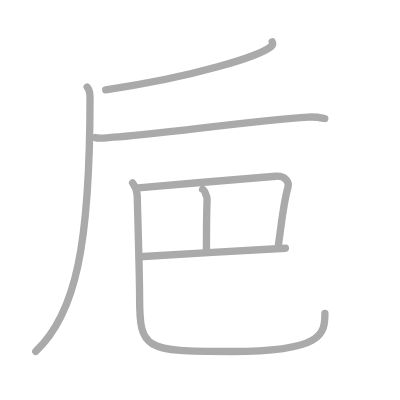
t = 0.00 s
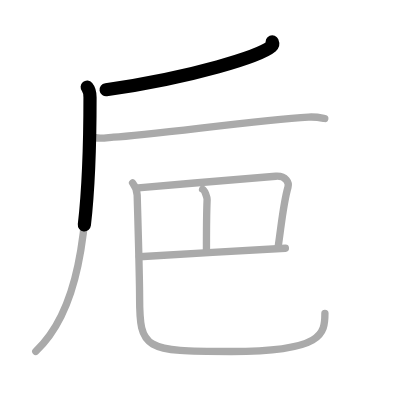
t = 1.50 s
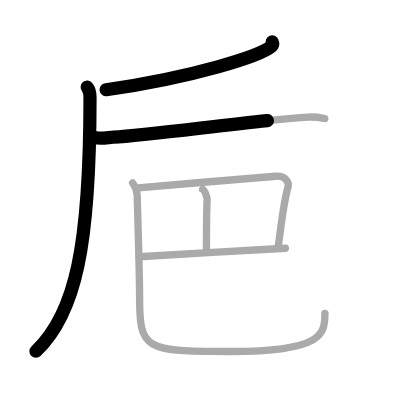
t = 2.75 s
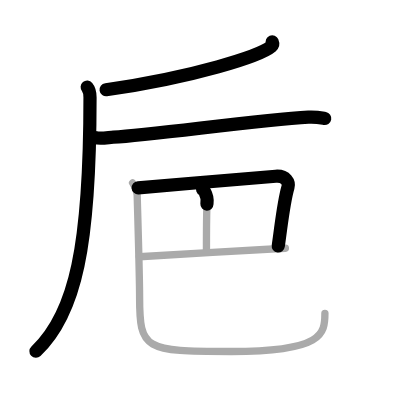
t = 4.25 s
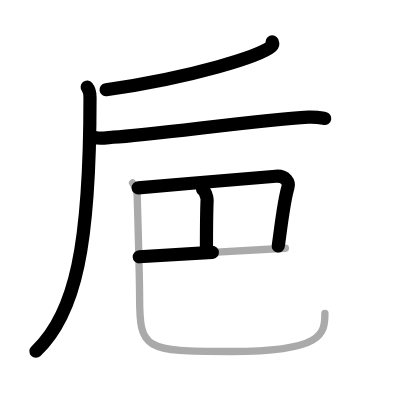
t = 5.50 s
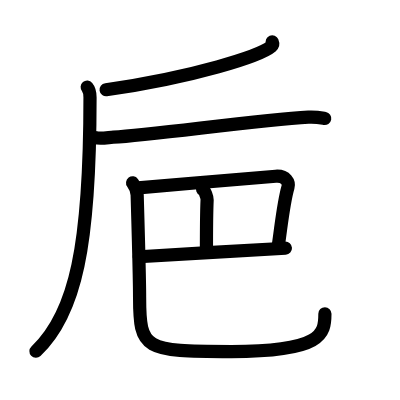
t = 7.00 s

The animated SVG that drew these frames (rendered in a browser with its animation timeline set to each time). Animation: 7 SMIL elements (animate=7); one cycle of 7.00 s.

<?xml version="1.0" standalone="no"?>
<!DOCTYPE svg PUBLIC "-//W3C//DTD SVG 1.1//EN"   "http://www.w3.org/Graphics/SVG/1.1/DTD/svg11.dtd">
<svg width="400px" height="400px"  version="1.1" xmlns="http://www.w3.org/2000/svg">
  <defs>
    <marker id="Triangle" viewBox="0 0 10 10" refX="0" refY="5" markerUnits="strokeWidth" markerWidth="3" style="stroke-opacity:0%;fill:#aaaaaa;" markerHeight="2" orient="auto">
      <path d="M 0 0 L 10 5 L 0 10 z" />
    </marker>
    
    <marker id="Arrow" viewBox="0 0 10 10" refX="5" refY="5" markerUnits="strokeWidth" markerWidth="1.8" style="stroke-opacity:0%;fill:#770000;" markerHeight="2" orient="auto">
      <path d="M 0 4 L 6 4 L 4 1 L 10 5 L 4 9 L 6 6 L 0 6 z" />
        <circle cx="5" cy="5" r="5" />
      </marker>
    
    <marker id="TriangleRed" viewBox="0 0 10 10" refX="0" refY="5" markerUnits="strokeWidth" markerWidth="3" style="stroke-opacity:0%;fill:#CC0000;" markerHeight="2" orient="auto">
      <path d="M 0 0 L 10 5 L 0 10 z" />
    </marker>
    
    <marker id="ArrowRed" viewBox="0 0 10 10" refX="5" refY="5" markerUnits="strokeWidth" markerWidth="1.8" style="stroke-opacity:0%;fill:#CC0000;" markerHeight="2" orient="auto">
      <path d="M 0 4 L 6 4 L 4 1 L 10 5 L 4 9 L 6 6 L 0 6 z" />
        <circle cx="5" cy="5" r="5" />
      </marker>
    
  </defs>
  
  <path style="fill:#ffffff; fill-opacity:100%; fill-rule:evenodd; stroke-width:0;" d="M 0 0 L 400px 0 L 400px 400px L 0 400px L 0 0" />

  <g transform="scale(3.6697247706422 3.6697247706422)">
<path style="fill:none; fill-opacity:0%; fill-rule:evenodd; stroke:#aaaaaa; stroke-opacity:100%; stroke-width: 1.5pt; stroke-linejoin:round; stroke-linecap:round;" d="M74.18 11.39c0.13 0.31 0.27 0.8-0.25 1.24c-3.09 2.61-20.84 8.33-45.12 11.84"></path>
<path style="fill:none; fill-opacity:0%; fill-rule:evenodd; stroke:#aaaaaa; stroke-opacity:100%; stroke-width: 1.5pt; stroke-linejoin:round; stroke-linecap:round;" d="M23.76 23.75c0.59 0.7 0.77 1.63 0.77 2.79c0 40.16-3.86 58.96-14.78 69.21"></path>
<path style="fill:none; fill-opacity:0%; fill-rule:evenodd; stroke:#aaaaaa; stroke-opacity:100%; stroke-width: 1.5pt; stroke-linejoin:round; stroke-linecap:round;" d="M26 37.5c1.28 0.39 3.62-0.07 4.89-0.13c10.67-0.54 39.14-4.69 53.15-5.46c2.12-0.12 3.4 0.18 4.46 0.38"></path>
<path style="fill:none; fill-opacity:0%; fill-rule:evenodd; stroke:#aaaaaa; stroke-opacity:100%; stroke-width: 1.5pt; stroke-linejoin:round; stroke-linecap:round;" d="M37.65 51.18c11.6-0.93 29.69-2.62 37.49-3.16c2.85-0.19 3.68 1.8 3.34 2.97c-1.24 4.26-1.74 9.76-2.67 16.18"></path>
<path style="fill:none; fill-opacity:0%; fill-rule:evenodd; stroke:#aaaaaa; stroke-opacity:100%; stroke-width: 1.5pt; stroke-linejoin:round; stroke-linecap:round;" d="M55.21 51.59c0.62 0.3 1.25 2.22 1.23 2.83c-0.19 4.33-0.19 7.33-0.18 14.06"></path>
<path style="fill:none; fill-opacity:0%; fill-rule:evenodd; stroke:#aaaaaa; stroke-opacity:100%; stroke-width: 1.5pt; stroke-linejoin:round; stroke-linecap:round;" d="M37.95 69.97c4.25-0.33 34.96-2 39.82-2.33"></path>
<path style="fill:none; fill-opacity:0%; fill-rule:evenodd; stroke:#aaaaaa; stroke-opacity:100%; stroke-width: 1.5pt; stroke-linejoin:round; stroke-linecap:round;" d="M36.13 49.83c0.67 0.9 1.21 1.96 1.25 3.35c0.18 6.19 0.66 23.59 0.66 27.77c0 14.31 1.21 14.84 25 14.84C88 95.79 88.54 91 88.54 85.38"></path>

<path style="fill:none; fill-opacity:0%; fill-rule:evenodd; stroke:#000000; stroke-opacity:100%; stroke-width: 2.7pt; stroke-linejoin:round; stroke-linecap:round;" d="M74.18 11.39c0.13 0.31 0.27 0.8-0.25 1.24c-3.09 2.61-20.84 8.33-45.12 11.84" pathLength="100" stroke-dashoffset="100" stroke-dasharray="100 105"><animate id="dashAnim1" attributeName="stroke-dashoffset" from="100" to="0" dur="1s" calcMode="linear" fill="freeze"/></path>
<path style="fill:none; fill-opacity:0%; fill-rule:evenodd; stroke:#000000; stroke-opacity:100%; stroke-width: 2.7pt; stroke-linejoin:round; stroke-linecap:round;" d="M23.76 23.75c0.59 0.7 0.77 1.63 0.77 2.79c0 40.16-3.86 58.96-14.78 69.21" pathLength="100" stroke-dashoffset="100" stroke-dasharray="100 105"><animate id="dashAnim2" attributeName="stroke-dashoffset" from="100" to="0" dur="1s" calcMode="linear" begin="dashAnim1.end" fill="freeze"/></path>
<path style="fill:none; fill-opacity:0%; fill-rule:evenodd; stroke:#000000; stroke-opacity:100%; stroke-width: 2.7pt; stroke-linejoin:round; stroke-linecap:round;" d="M26 37.5c1.28 0.39 3.62-0.07 4.89-0.13c10.67-0.54 39.14-4.69 53.15-5.46c2.12-0.12 3.4 0.18 4.46 0.38" pathLength="100" stroke-dashoffset="100" stroke-dasharray="100 105"><animate id="dashAnim3" attributeName="stroke-dashoffset" from="100" to="0" dur="1s" calcMode="linear" begin="dashAnim2.end" fill="freeze"/></path>
<path style="fill:none; fill-opacity:0%; fill-rule:evenodd; stroke:#000000; stroke-opacity:100%; stroke-width: 2.7pt; stroke-linejoin:round; stroke-linecap:round;" d="M37.65 51.18c11.6-0.93 29.69-2.62 37.49-3.16c2.85-0.19 3.68 1.8 3.34 2.97c-1.24 4.26-1.74 9.76-2.67 16.18" pathLength="100" stroke-dashoffset="100" stroke-dasharray="100 105"><animate id="dashAnim4" attributeName="stroke-dashoffset" from="100" to="0" dur="1s" calcMode="linear" begin="dashAnim3.end" fill="freeze"/></path>
<path style="fill:none; fill-opacity:0%; fill-rule:evenodd; stroke:#000000; stroke-opacity:100%; stroke-width: 2.7pt; stroke-linejoin:round; stroke-linecap:round;" d="M55.21 51.59c0.62 0.3 1.25 2.22 1.23 2.83c-0.19 4.33-0.19 7.33-0.18 14.06" pathLength="100" stroke-dashoffset="100" stroke-dasharray="100 105"><animate id="dashAnim5" attributeName="stroke-dashoffset" from="100" to="0" dur="1s" calcMode="linear" begin="dashAnim4.end" fill="freeze"/></path>
<path style="fill:none; fill-opacity:0%; fill-rule:evenodd; stroke:#000000; stroke-opacity:100%; stroke-width: 2.7pt; stroke-linejoin:round; stroke-linecap:round;" d="M37.95 69.97c4.25-0.33 34.96-2 39.82-2.33" pathLength="100" stroke-dashoffset="100" stroke-dasharray="100 105"><animate id="dashAnim6" attributeName="stroke-dashoffset" from="100" to="0" dur="1s" calcMode="linear" begin="dashAnim5.end" fill="freeze"/></path>
<path style="fill:none; fill-opacity:0%; fill-rule:evenodd; stroke:#000000; stroke-opacity:100%; stroke-width: 2.7pt; stroke-linejoin:round; stroke-linecap:round;" d="M36.13 49.83c0.67 0.9 1.21 1.96 1.25 3.35c0.18 6.19 0.66 23.59 0.66 27.77c0 14.31 1.21 14.84 25 14.84C88 95.79 88.54 91 88.54 85.38" pathLength="100" stroke-dashoffset="100" stroke-dasharray="100 105"><animate id="dashAnim7" attributeName="stroke-dashoffset" from="100" to="0" dur="1s" calcMode="linear" begin="dashAnim6.end" fill="freeze"/></path>

</g>

</svg>  
          
